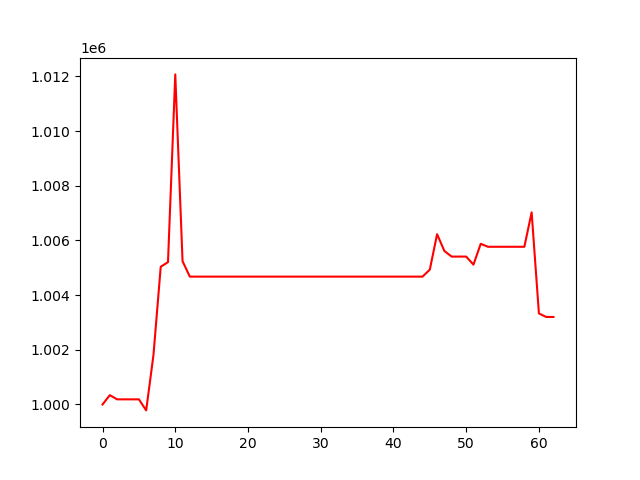

Data behind this chart, as committed beside it:
, 0
0, 1000000
1, 1000341
2, 1000188
3, 1000188
4, 1000188
5, 1000188
6, 999783
7, 1001805
8, 1005035
9, 1005206
10, 1012071
11, 1005242
12, 1004676
13, 1004676
14, 1004676
15, 1004676
16, 1004676
17, 1004676
18, 1004676
19, 1004676
20, 1004676
21, 1004676
22, 1004676
23, 1004676
24, 1004676
25, 1004676
26, 1004676
27, 1004676
28, 1004676
29, 1004676
30, 1004676
31, 1004676
32, 1004676
33, 1004676
34, 1004676
35, 1004676
36, 1004676
37, 1004676
38, 1004676
39, 1004676
40, 1004676
41, 1004676
42, 1004676
43, 1004676
44, 1004676
45, 1004933
46, 1006227
47, 1005615
48, 1005408
49, 1005408
50, 1005408
51, 1005113
52, 1005876
53, 1005767
54, 1005767
55, 1005767
56, 1005767
57, 1005767
58, 1005767
59, 1007025
... 3 more rows
